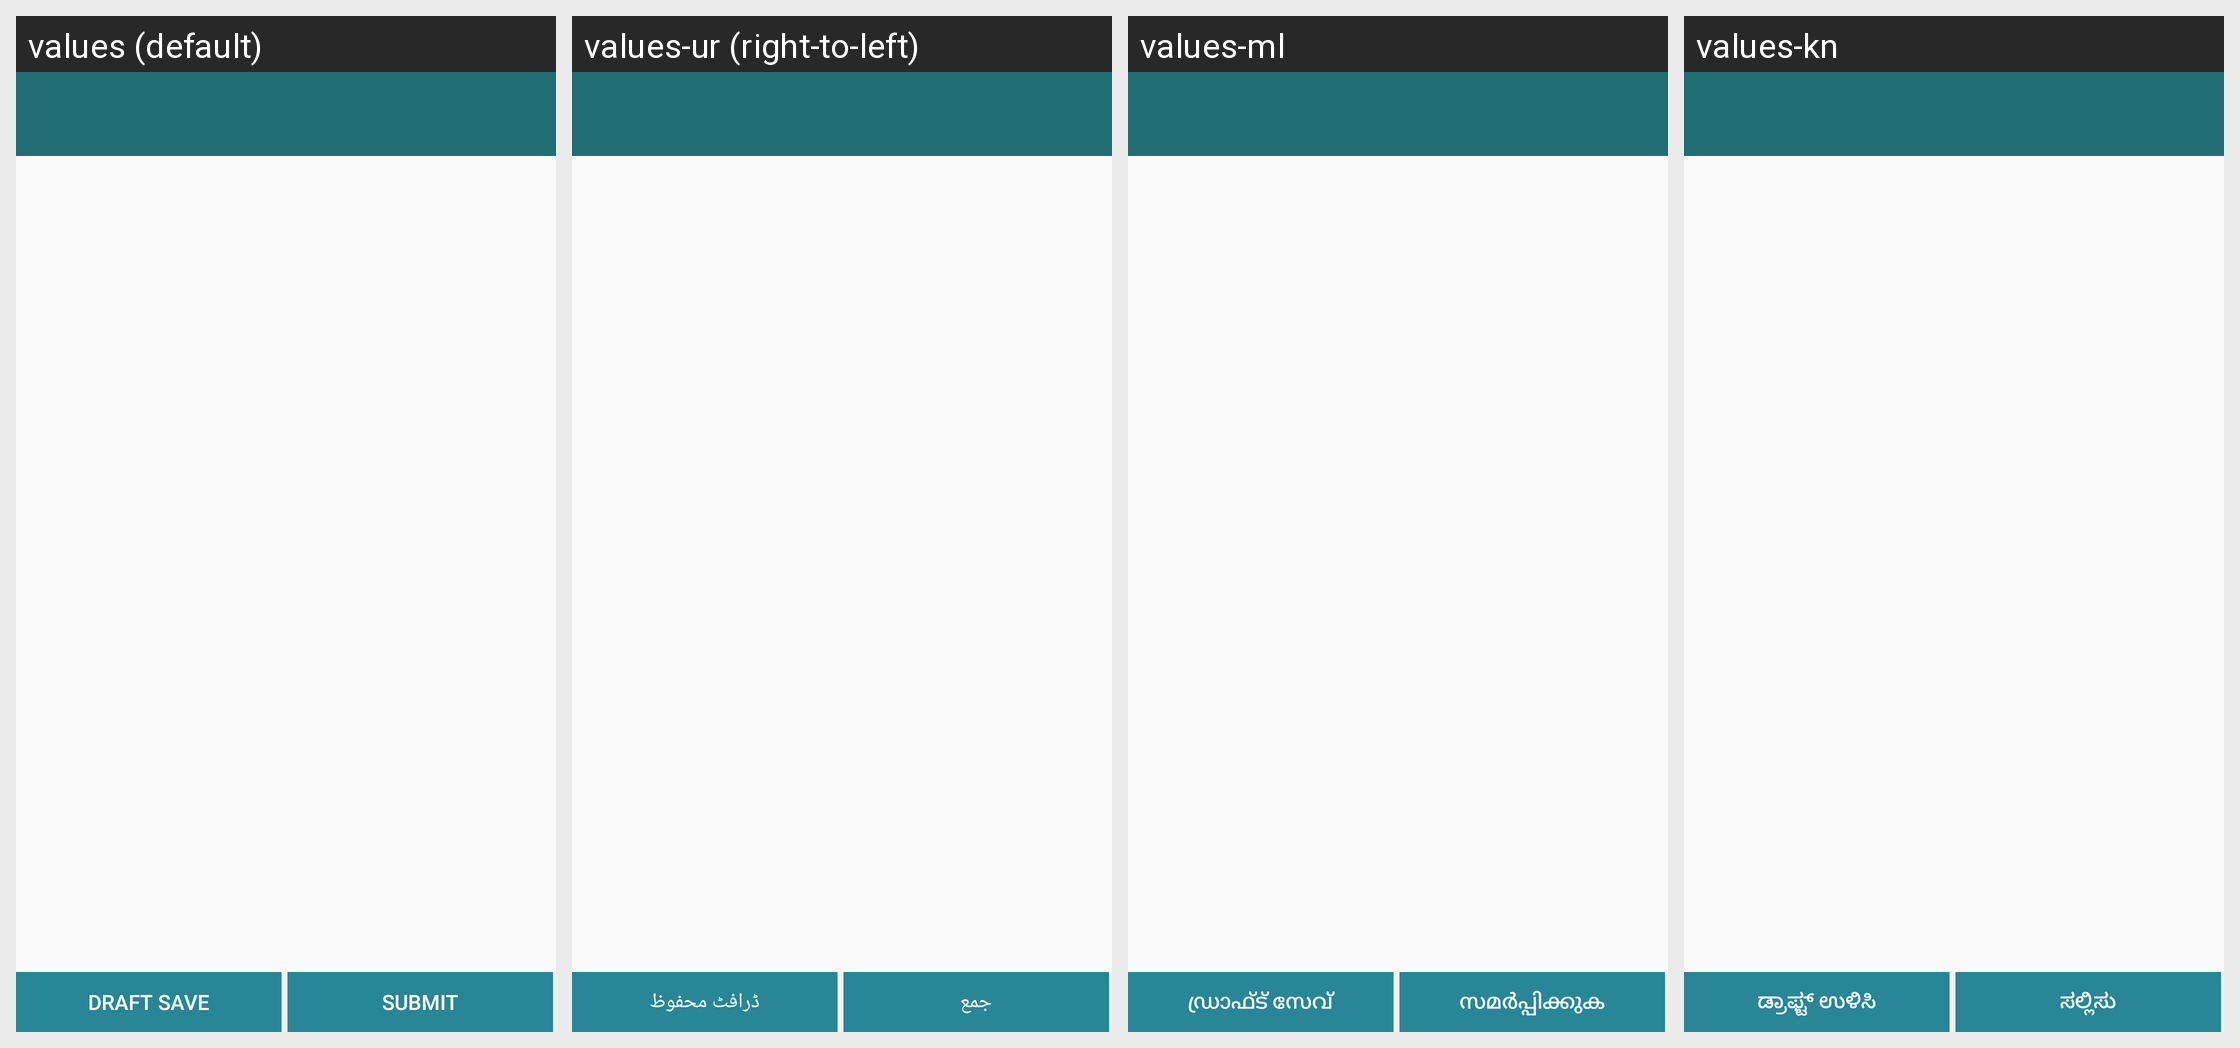

The Android screen below is rendered under several locales of the same app. Produce the string resources it draws, with the default and per-locale values.
Android screen res/layout/activity_form.xml rendered under 4 locales, left to right: values (default), values-ur (right-to-left), values-ml, values-kn. Device: Nexus 5 (rendered at 1080×1920; each locale shown at half size, 540×960, under a caption strip naming it); theme MyAppTheme.
Other locales in the repository, not shown: values-as, values-bn, values-gu, values-hi, values-me, values-mr, values-mz, values-ne, values-or, values-pa, values-ta, values-te.
Strings drawn on this screen, with the default value and each locale's value (text and hints the layout hard-codes appear in the picture but are not listed):

draft_save
  values: Draft Save
  values-ur: ڈرافٹ محفوظ
  values-ml: ഡ്രാഫ്ട് സേവ്
  values-kn: ಡ್ರಾಫ್ಟ್ ಉಳಿಸಿ

submit
  values: Submit
  values-ur: جمع
  values-ml: സമര്‍പ്പിക്കുക
  values-kn: ಸಲ್ಲಿಸು
